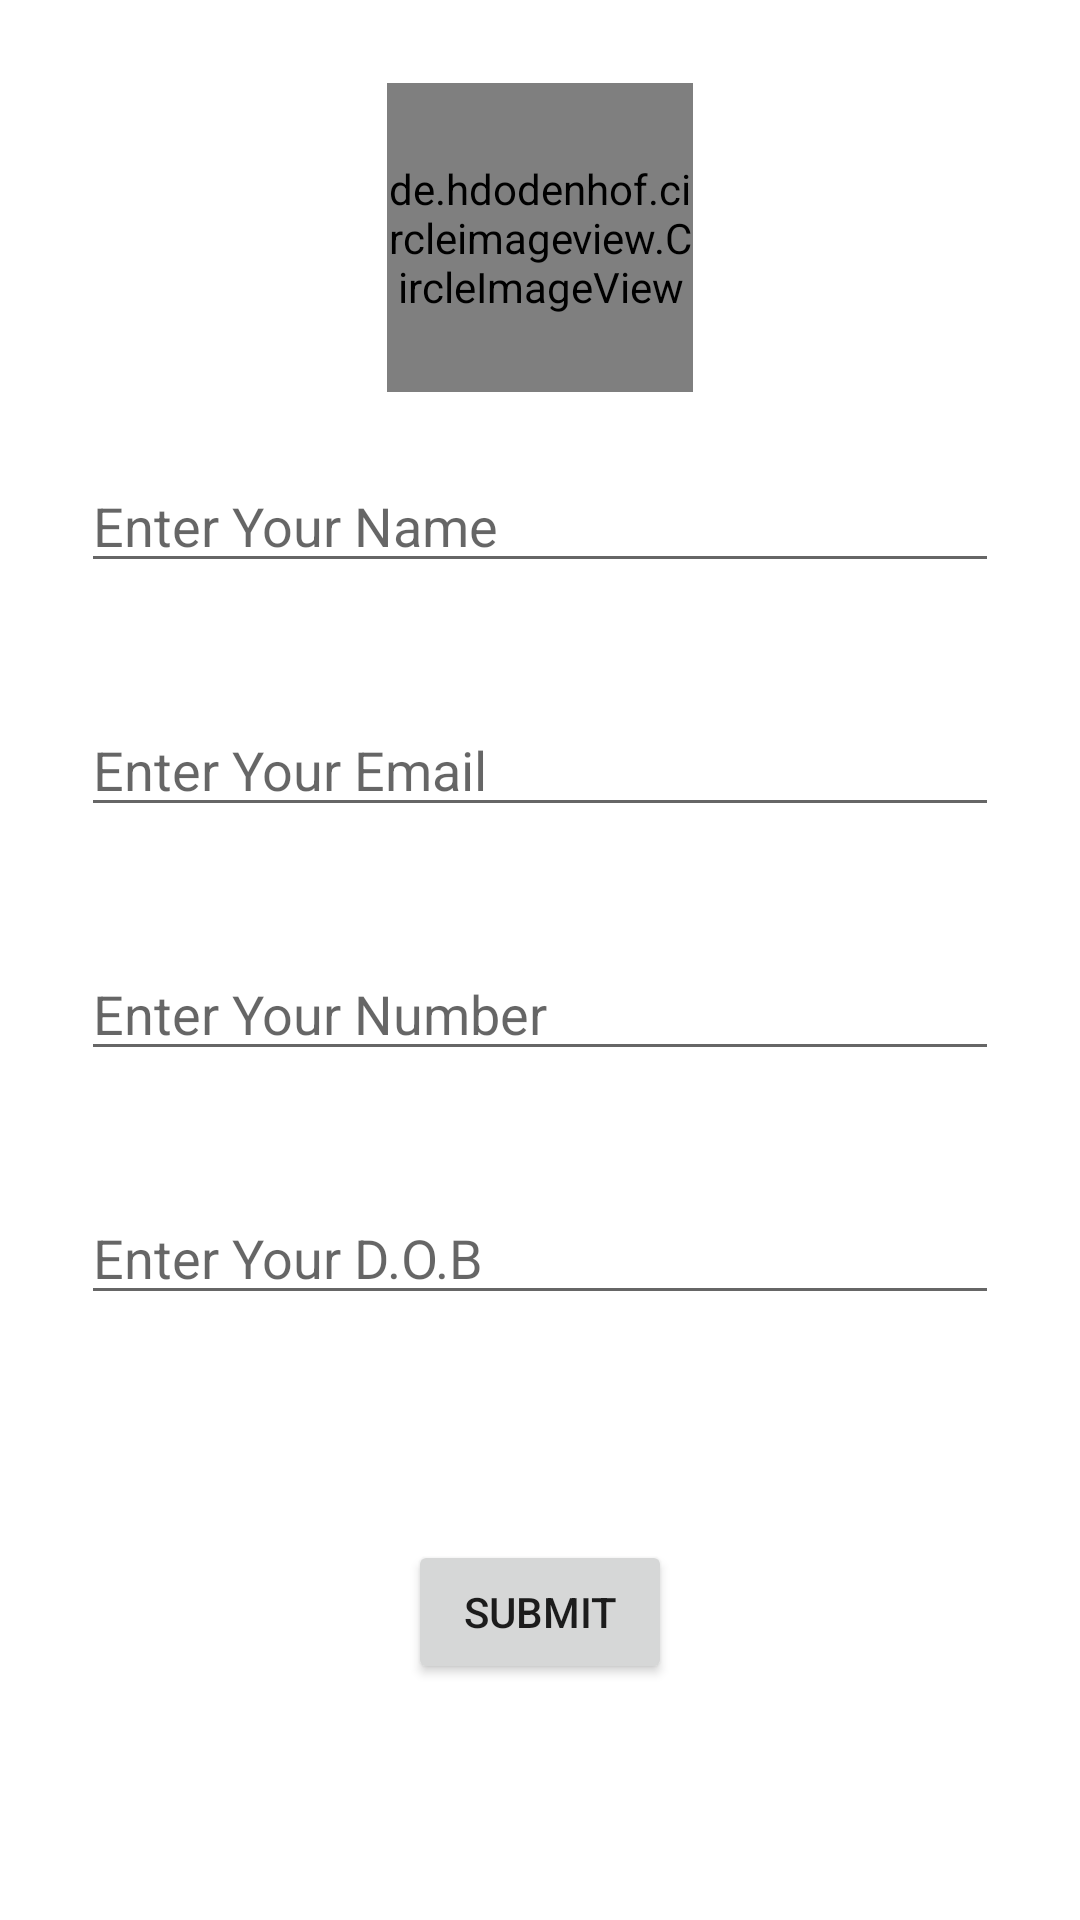

Android layout source for this screen:
<!-- AndroidManifest.xml: application theme Theme.Hilt_Di_Retrofit_ViewModel -->
<!-- res/layout/dialog_sql_user_edit.xml -->
<?xml version="1.0" encoding="utf-8"?>
<androidx.constraintlayout.widget.ConstraintLayout
    xmlns:android="http://schemas.android.com/apk/res/android"
    android:layout_width="match_parent"
    android:layout_height="wrap_content"
    android:layout_marginHorizontal="20dp"
    xmlns:app="http://schemas.android.com/apk/res-auto">
    <LinearLayout
        android:layout_width="match_parent"
        android:layout_height="wrap_content"
        android:orientation="vertical"
        app:layout_constraintTop_toTopOf="parent"
        android:padding="15dp"
        android:background="@drawable/rounded_white_box">
        <androidx.constraintlayout.widget.ConstraintLayout
            android:id="@+id/rl"
            android:layout_width="108dp"
            android:layout_height="108dp"
            android:layout_marginTop="10dp"
            android:layout_gravity="center">
            <de.hdodenhof.circleimageview.CircleImageView
                android:id="@+id/sq_edit_profile_img"
                android:layout_width="102dp"
                android:layout_height="103dp"
                android:src="@drawable/user_empty_img"
                app:layout_constraintTop_toTopOf="parent"
                app:layout_constraintEnd_toEndOf="parent"
                app:layout_constraintStart_toStartOf="parent"
                app:layout_constraintBottom_toBottomOf="parent"/>
        </androidx.constraintlayout.widget.ConstraintLayout>
        <EditText
            android:id="@+id/sq_edit_name"
            android:layout_width="match_parent"
            android:layout_height="wrap_content"
            android:layout_marginTop="20dp"
            android:layout_marginStart="12dp"
            android:layout_marginEnd="12dp"
            android:hint="Enter Your Name"
            android:inputType="text"/>
        <EditText
            android:id="@+id/sq_edit_email"
            android:layout_width="match_parent"
            android:layout_height="wrap_content"
            android:layout_marginTop="40dp"
            android:layout_marginStart="12dp"
            android:layout_marginEnd="12dp"
            android:hint="Enter Your Email"
            android:inputType="text"/>
        <EditText
            android:id="@+id/sq_edit_number"
            android:layout_width="match_parent"
            android:layout_height="wrap_content"
            android:layout_marginTop="40dp"
            android:layout_marginStart="12dp"
            android:layout_marginEnd="12dp"
            android:hint="Enter Your Number"
            android:maxLength="10"
            android:inputType="number"/>
        <EditText
            android:id="@+id/sq_edit_dob"
            android:layout_width="match_parent"
            android:layout_height="wrap_content"
            android:layout_marginTop="40dp"
            android:layout_marginStart="12dp"
            android:layout_marginEnd="12dp"
            android:hint="Enter Your D.O.B"
            android:inputType="date"/>
        <Button
            android:id="@+id/sq_edit_submit_btn"
            android:layout_width="wrap_content"
            android:layout_height="wrap_content"
            android:layout_gravity="center"
            android:text="Submit"
            android:layout_marginTop="75dp"/>
    </LinearLayout>

</androidx.constraintlayout.widget.ConstraintLayout>
<!-- resources referenced by this layout -->
<resources>
  <!-- drawable user_empty_img: png bitmap (drawable, 6909 bytes) -->
  <style name="Theme.Hilt_Di_Retrofit_ViewModel" parent="Theme.MaterialComponents.DayNight.NoActionBar">
          
          <item name="colorPrimary">@color/teal_200</item>
          <item name="colorPrimaryVariant">@color/teal_200</item>
          <item name="colorOnPrimary">@color/white</item>
          
          <item name="colorSecondary">@color/teal_200</item>
          <item name="colorSecondaryVariant">@color/teal_700</item>
          <item name="colorOnSecondary">@color/black</item>
          
          <item name="android:statusBarColor">?attr/colorPrimaryVariant</item>
          
      </style>
  
      //bottomSheet
  <color name="teal_200">#FF03DAC5</color>
  <color name="white">#FFFFFFFF</color>
  <color name="teal_700">#FF018786</color>
  <color name="black">#FF000000</color>
</resources>
